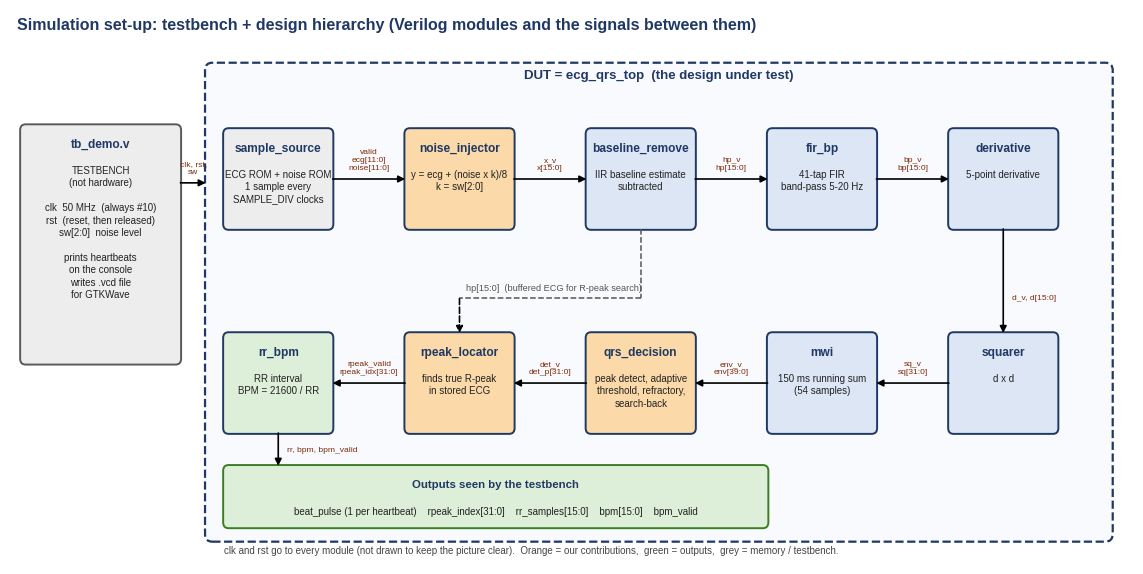

The matplotlib source for this figure: (Note: this script raises an exception after producing the figure.)
import matplotlib; matplotlib.use('Agg'); import matplotlib.pyplot as plt
from matplotlib.patches import FancyBboxPatch, FancyArrowPatch
plt.rcParams['font.family']='Liberation Sans'
NAVY='#1F3864'; LB='#DCE6F4'; ORG='#FBD9A8'; GRN='#DDEFD8'; GRY='#EDEDED'
fig,ax=plt.subplots(figsize=(14.5,7.2),dpi=170); ax.set_xlim(0,31); ax.set_ylim(0,14.4); ax.axis('off')
def box(x,y,w,h,t1,t2,fc=LB,ec=NAVY,fs=8.6):
    ax.add_patch(FancyBboxPatch((x,y),w,h,boxstyle="round,pad=0.02,rounding_size=0.15",fc=fc,ec=ec,lw=1.4))
    ax.text(x+w/2,y+h-0.35,t1,ha='center',va='top',fontsize=fs,fontweight='bold',color=NAVY)
    ax.text(x+w/2,y+h-1.05,t2,ha='center',va='top',fontsize=7,linespacing=1.3,color='#222')
def arr(p,q,lab=None,above=True,ls='-',lx=0,ly=0):
    ax.add_patch(FancyArrowPatch(p,q,arrowstyle='-|>',mutation_scale=10,color='black',lw=1.2,ls=ls,shrinkA=0,shrinkB=0))
    if lab: ax.text((p[0]+q[0])/2+lx,(p[1]+q[1])/2+ly+(0.2 if above else -0.2),lab,ha='center',va='bottom' if above else 'top',fontsize=6.1,linespacing=1.15,color='#7F2B0B')
ax.text(0.2,14.0,'Simulation set-up: testbench + design hierarchy (Verilog modules and the signals between them)',fontsize=11.5,fontweight='bold',color=NAVY,va='center')
# testbench
box(0.3,5.2,4.4,6.2,'tb_demo.v','TESTBENCH\n(not hardware)\n\nclk  50 MHz  (always #10)\nrst  (reset, then released)\nsw[2:0]  noise level\n\nprints heartbeats\non the console\nwrites .vcd file\nfor GTKWave',fc=GRY,ec='#595959')
ax.add_patch(FancyBboxPatch((5.4,0.6),25.0,12.4,boxstyle="round,pad=0.02,rounding_size=0.2",fc='#F8FAFD',ec=NAVY,lw=1.6,ls='--'))
ax.text(17.9,12.6,'DUT = ecg_qrs_top  (the design under test)',ha='center',fontsize=9.5,fontweight='bold',color=NAVY)
arr((4.7,9.9),(5.4,9.9),'clk, rst,\nsw',lx=0.0)
bw,bh=3.0,2.6; X=[5.9,10.9,15.9,20.9,25.9]; Y1=8.7; Y2=3.4
r1=[('sample_source','ECG ROM + noise ROM\n1 sample every\nSAMPLE_DIV clocks',GRY),('noise_injector','y = ecg + (noise x k)/8\nk = sw[2:0]',ORG),('baseline_remove','IIR baseline estimate\nsubtracted',LB),('fir_bp','41-tap FIR\nband-pass 5-20 Hz',LB),('derivative','5-point derivative',LB)]
for x,(a,b,c) in zip(X,r1): box(x,Y1,bw,bh,a,b,fc=c)
labs=['valid\necg[11:0]\nnoise[11:0]','x_v\nx[15:0]','hp_v\nhp[15:0]','bp_v\nbp[15:0]']
for i in range(4): arr((X[i]+bw,Y1+1.3),(X[i+1],Y1+1.3),labs[i])
r2=[('squarer','d x d',LB),('mwi','150 ms running sum\n(54 samples)',LB),('qrs_decision','peak detect, adaptive\nthreshold, refractory,\nsearch-back',ORG),('rpeak_locator','finds true R-peak\nin stored ECG',ORG),('rr_bpm','RR interval\nBPM = 21600 / RR',GRN)]
Xr=[25.9,20.9,15.9,10.9,5.9]
for x,(a,b,c) in zip(Xr,r2): box(x,Y2,bw,bh,a,b,fc=c)
arr((X[4]+bw/2,Y1),(Xr[0]+bw/2,Y2+bh)); ax.text(X[4]+bw/2+0.25,6.9,'d_v, d[15:0]',fontsize=6.1,color='#7F2B0B',va='center')
for i,l in enumerate(['sq_v\nsq[31:0]','env_v\nenv[39:0]','det_v\ndet_p[31:0]','rpeak_valid\nrpeak_idx[31:0]']):
    arr((Xr[i],Y2+1.3),(Xr[i+1]+bw,Y2+1.3),l)
# hp to locator
ax.plot([X[2]+bw/2,X[2]+bw/2],[Y1,6.9],color='#555',lw=1.1,ls='--'); ax.plot([X[2]+bw/2,Xr[3]+bw/2],[6.9,6.9],color='#555',lw=1.1,ls='--')
arr((Xr[3]+bw/2,6.9),(Xr[3]+bw/2,Y2+bh),None,ls='--')
ax.text(15.0,7.05,'hp[15:0]  (buffered ECG for R-peak search)',fontsize=6.6,color='#555',ha='center',va='bottom')
# outputs
box(5.9,0.95,15.0,1.6,'Outputs seen by the testbench','beat_pulse (1 per heartbeat)    rpeak_index[31:0]    rr_samples[15:0]    bpm[15:0]    bpm_valid',fc=GRN,ec='#3B7D23',fs=8.2)
arr((Xr[4]+bw/2,Y2),(Xr[4]+bw/2,2.55)); ax.text(Xr[4]+bw/2+0.25,2.95,'rr, bpm, bpm_valid',fontsize=6.1,color='#7F2B0B',va='center')
ax.text(5.9,0.35,'clk and rst go to every module (not drawn to keep the picture clear).  Orange = our contributions,  green = outputs,  grey = memory / testbench.',fontsize=7,color='#444',va='center')
plt.savefig('results/rtl_hierarchy.png',bbox_inches='tight',pad_inches=0.1,facecolor='white')
